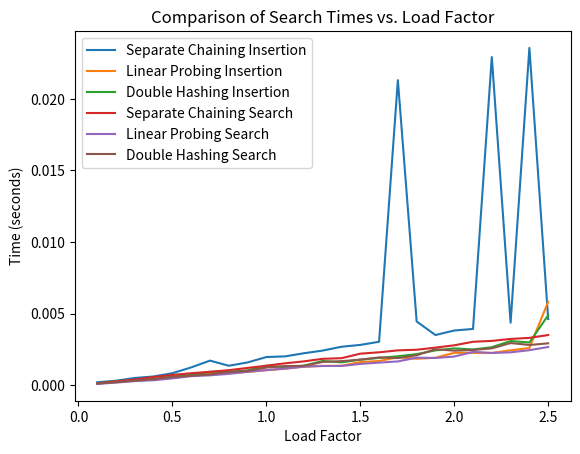

This chart was generated by the following Python code:
import numpy as np


class SeparateChainingHashTable:
    def __init__(self, capacity):
        self.capacity = capacity
        self.table = [[] for _ in range(capacity)]

    def hash(self, key):
        return hash(key) % self.capacity

    def insert(self, key, value):
        index = self.hash(key)
        chain = self.table[index]
        for item in chain:
            if item[0] == key:
                item[1] = value
                return
        chain.append((key, value))

    def search(self, key):
        index = self.hash(key)
        chain = self.table[index]
        for item in chain:
            if item[0] == key:
                return item[1]
        return None


class LinearProbingHashTable:
    def __init__(self, capacity):
        self.capacity = capacity
        self.keys = [None] * capacity
        self.values = [None] * capacity

    def hash(self, key):
        return key % self.capacity

    def insert(self, key, value):
        index = self.hash(key)
        while self.keys[index] is not None:
            if self.keys[index] == key:
                self.values[index] = value
                return
            index = (index + 1) % self.capacity
        self.keys[index] = key
        self.values[index] = value

    def search(self, key):
        index = self.hash(key)
        while self.keys[index] is not None:
            if self.keys[index] == key:
                return self.values[index]
            index = (index + 1) % self.capacity
        return None


class DoubleHashingHashTable:
    def __init__(self, size):
        self.size = size
        self.keys = [None] * size
        self.values = [None] * size

    # Hash function, returns the hash of a key using modulo operator.
    def hash(self, key):
        return hash(key) % self.size

    # Second hash function used for probing, returns 1 plus the hash of a key modulo size - 1.
    def hash2(self, key):
        return 1 + (hash(key) % (self.size - 1))

    # Insert method, inserts a key-value pair into the hash table using double hashing.
    def insert(self, key, value):
        index = self.hash(key)
        if self.keys[index] is None: # If the index is empty
            self.keys[index] = key # Insert key
            self.values[index] = value # Insert value
        else: # If the index is not empty
            i = 1
            while True: # Loop until an empty index is found
                index = (index + i * self.hash2(key)) % self.size # Double hash
                if self.keys[index] is None: # If an empty index is found
                    self.keys[index] = key # Insert key
                    self.values[index] = value # Insert value
                    return
                elif self.keys[index] == key: # If key is already present
                    self.values[index] = value # Update value
                    return
                i += 1

    # Search method, searches for a key in the hash table using double hashing.
    def search(self, key):
        index = self.hash(key)
        i = 1
        while self.keys[index] is not None: # Loop until an empty index is found
            if self.keys[index] == key: # If the key is found
                return self.values[index] # Return the corresponding value
            index = (index + i * self.hash2(key)) % self.size # Double hash
            i += 1
        return None # Return None if the key is not found



def compare_search_insert_times(load_factors):
    import time
    import matplotlib.pyplot as plt

    sc_insertion_times = []
    sc_search_times = []
    lp_insertion_times = []
    lp_search_times = []
    dh_insertion_times = []
    dh_search_times = []

    for load_factor in load_factors:
        capacity = int(10000 * load_factor)

        separate_chaining_ht = SeparateChainingHashTable(capacity)
        linear_probing_ht = LinearProbingHashTable(capacity)
        double_hashing_ht = DoubleHashingHashTable(capacity)

        # Insertion
        start_time = time.time()
        for i in range(capacity):
            separate_chaining_ht.insert(i, i)
        insertion_time = time.time() - start_time
        sc_insertion_times.append(insertion_time)

        start_time = time.time()
        for i in range(capacity):
            linear_probing_ht.insert(i, i)
        insertion_time = time.time() - start_time
        lp_insertion_times.append(insertion_time)

        start_time = time.time()
        for i in range(capacity):
            double_hashing_ht.insert(i, i)
        insertion_time = time.time() - start_time
        dh_insertion_times.append(insertion_time)

        # Search
        start_time = time.time()
        for i in range(capacity):
            separate_chaining_ht.search(i)
        search_time = time.time() - start_time
        sc_search_times.append(search_time)

        start_time = time.time()
        for i in range(capacity):
            linear_probing_ht.search(i)
        search_time = time.time() - start_time
        lp_search_times.append(search_time)

        start_time = time.time()
        for i in range(capacity):
            double_hashing_ht.search(i)
        search_time = time.time() - start_time
        dh_search_times.append(search_time)

        print()

    # Plotting Insertion Times
    plt.plot(load_factors, sc_insertion_times, label="Separate Chaining Insertion")
    plt.plot(load_factors, lp_insertion_times, label="Linear Probing Insertion")
    plt.plot(load_factors, dh_insertion_times, label="Double Hashing Insertion")

    plt.xlabel("Load Factor")
    plt.ylabel("Time (seconds)")
    plt.title("Comparison of Insertion Times vs. Load Factor")
    plt.legend()
    plt.show()

    # Plotting Search Times
    plt.plot(load_factors, sc_search_times, label="Separate Chaining Search")
    plt.plot(load_factors, lp_search_times, label="Linear Probing Search")
    plt.plot(load_factors, dh_search_times, label="Double Hashing Search")

    plt.xlabel("Load Factor")
    plt.ylabel("Time (seconds)")
    plt.title("Comparison of Search Times vs. Load Factor")
    plt.legend()
    plt.show()


# Compare search/insert times for different load factors
# load_factors = [0.1, 0.2, 0.3, 0.4, 0.5, 0.6, 0.7, 0.8, 0.9, 1.0, 1.1, 1.2, 1.3]
load_factors = np.arange(0.1, 2.5 + 0.1, 0.1)
compare_search_insert_times(load_factors)